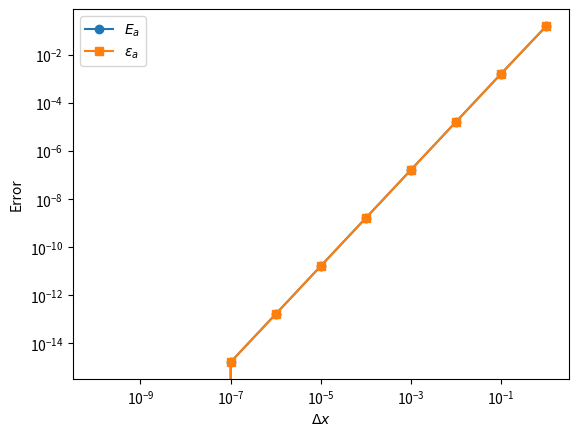

This figure's Python source:
from numpy import cos, sin, abs

value_true = cos(0)
print(value_true) 

def approx(delta_x):
    return (sin(0+delta_x)-sin(0))/delta_x

value_approx = approx(delta_x = .1)
print(value_approx)

E_t = abs(value_true - value_approx)
print(E_t)

eps_t = E_t/value_true
print(eps_t)

E_a = abs(approx(.01) - approx(.1))
print(E_a)

epsilon_a = E_a/approx(.01)
print(epsilon_a)

# prompt: Plot E_a and epsilon_a vs delta_x for decending values of delta_x to 1e-10 on a log-log with markers

import matplotlib.pyplot as plt
import numpy as np

delta_x = np.logspace(0,-10,11)
E_a = np.zeros(delta_x.size)
epsilon_a = np.zeros(delta_x.size)

for i, dx in enumerate(delta_x):
  E_a[i] = approx(dx/10) - approx(dx)
  epsilon_a[i] = E_a[i]/approx(dx/10)

plt.loglog(delta_x, E_a, marker='o', label='$E_a$')
plt.loglog(delta_x, epsilon_a, marker='s', label='$\epsilon_a$')
plt.xlabel('$\Delta x$')
plt.ylabel('Error')
plt.legend()
plt.show()
